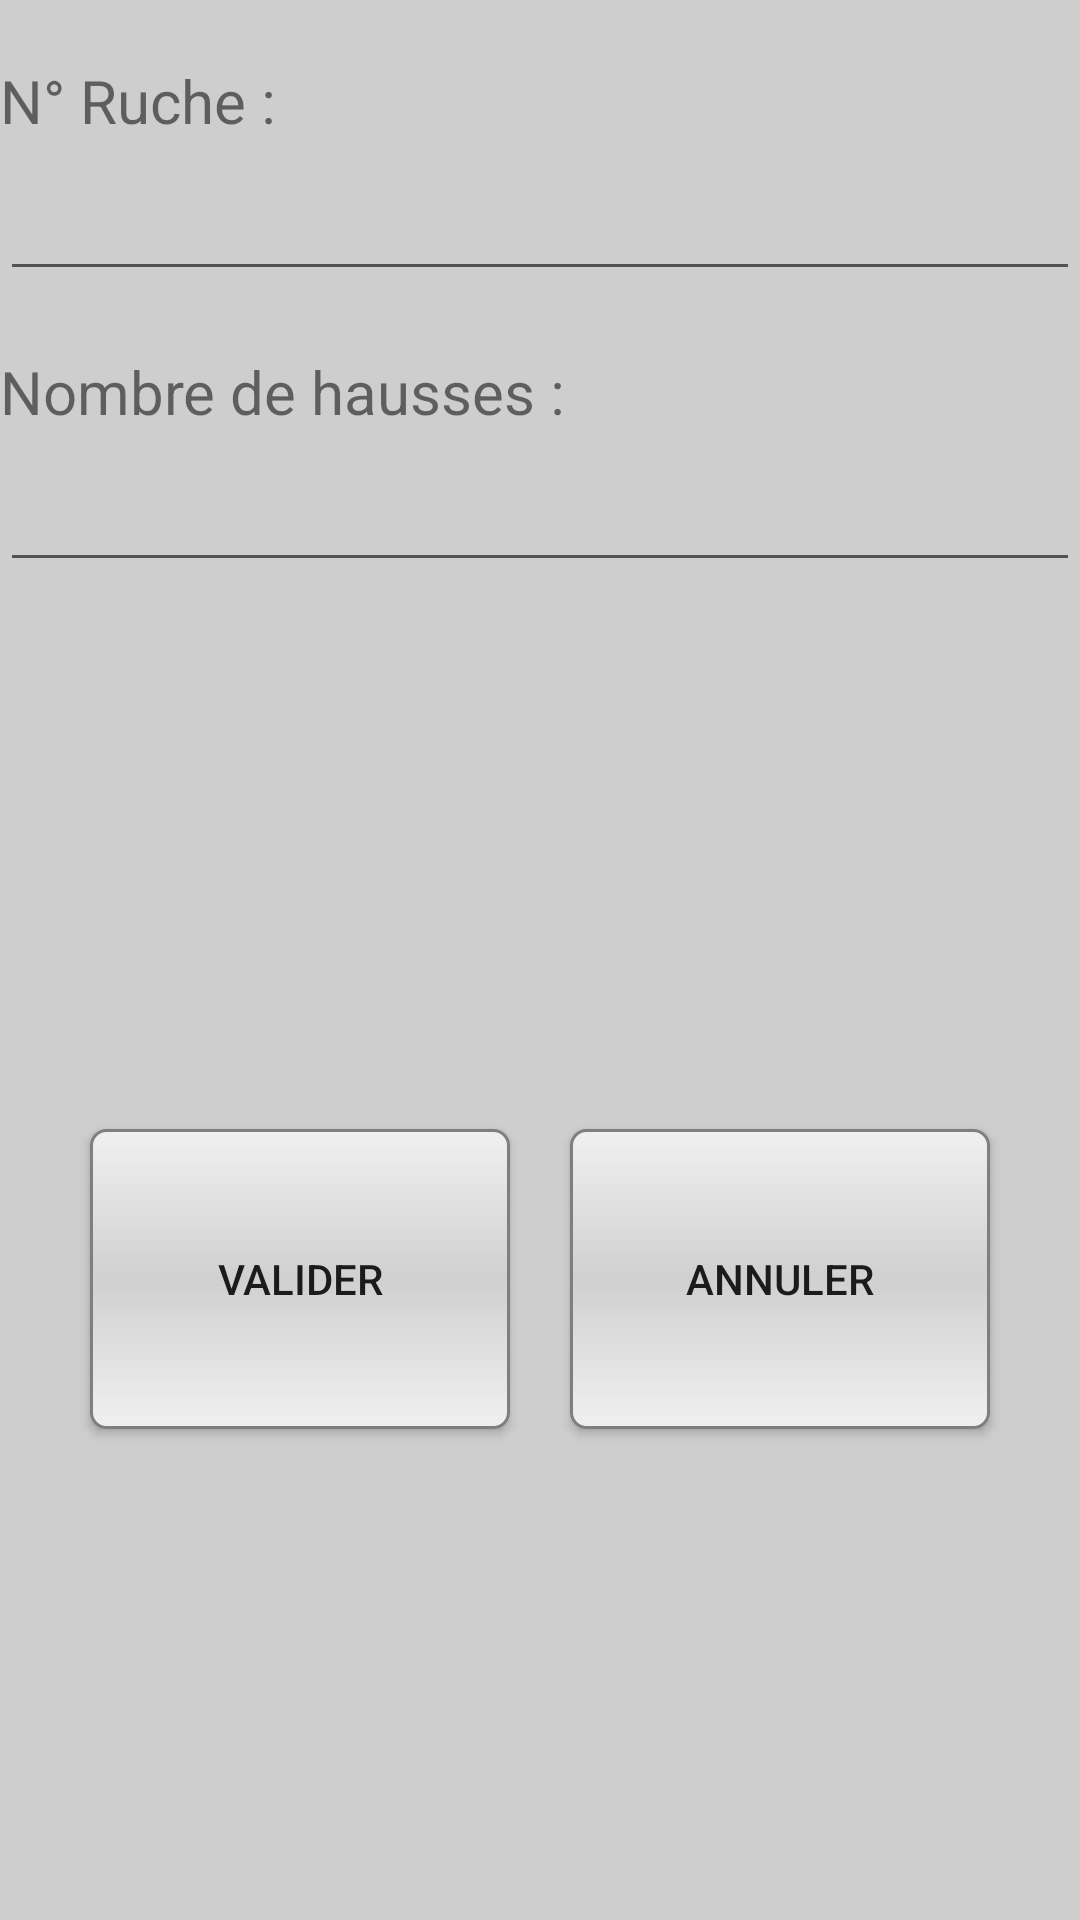

Reconstruct the res/layout file that produces this screen, plus the resources it refers to.
<!-- AndroidManifest.xml: application theme AppTheme -->
<!-- res/layout/newruche.xml -->
<?xml version="1.0" encoding="utf-8"?>
<LinearLayout xmlns:android="http://schemas.android.com/apk/res/android"
    android:layout_width="match_parent"
    android:layout_height="match_parent"
    android:background="#CECECE"
    android:orientation="vertical">

    <Space
        android:layout_width="fill_parent"
        android:layout_height="20dp" />

    <TextView
        android:layout_width="fill_parent"
        android:layout_height="wrap_content"
        android:text="@string/numRuche"
        android:textSize="20sp" />

    <EditText
        android:id="@+id/n_ruche"
        android:layout_width="fill_parent"
        android:layout_height="50dp"
        android:inputType="number"
        android:maxLength="5" />

    <Space
        android:layout_width="fill_parent"
        android:layout_height="20dp" />

    <TextView
        android:layout_width="fill_parent"
        android:layout_height="wrap_content"
        android:text="@string/nbHausse"
        android:textSize="20sp" />

    <EditText
        android:id="@+id/nb_hausses"
        android:layout_width="fill_parent"
        android:layout_height="50dp"
        android:inputType="number" />

    <TextView
        android:id="@+id/nExemp"
        android:layout_width="fill_parent"
        android:layout_height="wrap_content" />


    <LinearLayout
        android:layout_width="fill_parent"
        android:layout_height="fill_parent"
        android:gravity="center">

        <Button
            android:id="@+id/btnNewRucheVal"
            android:layout_width="140dp"
            android:layout_height="100dp"
            android:background="@drawable/shape"
            android:text="@string/valider" />

        <Space
            android:layout_width="20dp"
            android:layout_height="fill_parent" />

        <Button
            android:id="@+id/btnNewRucheAnn"
            android:layout_width="140dp"
            android:layout_height="100dp"
            android:background="@drawable/shape"
            android:text="@string/annuler" />
    </LinearLayout>

</LinearLayout>
<!-- resources referenced by this layout -->
<resources>
  <!-- drawable shape (drawable) -->
  <?xml version="1.0" encoding="utf-8"?>
  <shape xmlns:android="http://schemas.android.com/apk/res/android"
      android:shape="rectangle">
      <gradient
          android:startColor="#F0F0F0"
          android:endColor="#F0F0F0"
          android:centerColor="#D0D0D0"
          android:angle="90" />
      <corners android:radius="5dp"/>
      <stroke android:width="1dp" android:color="#7F7F7F"/>
  
  </shape>
  <string name="annuler"> Annuler </string>
  <string name="nbHausse"> Nombre de hausses : </string>
  <string name="numRuche"> N° Ruche : </string>
  <string name="valider"> Valider </string>
  <style name="AppTheme" parent="Theme.AppCompat.Light.DarkActionBar">
          
      </style>
</resources>
